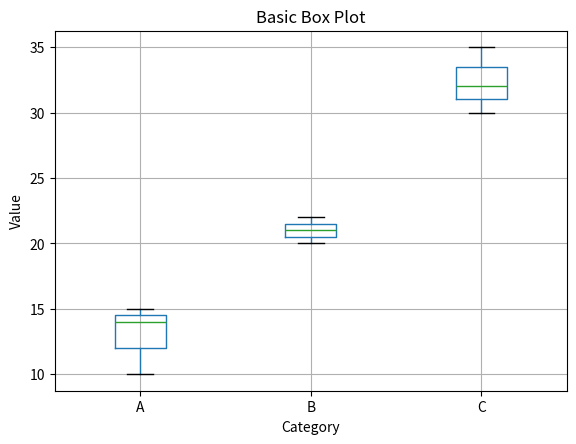
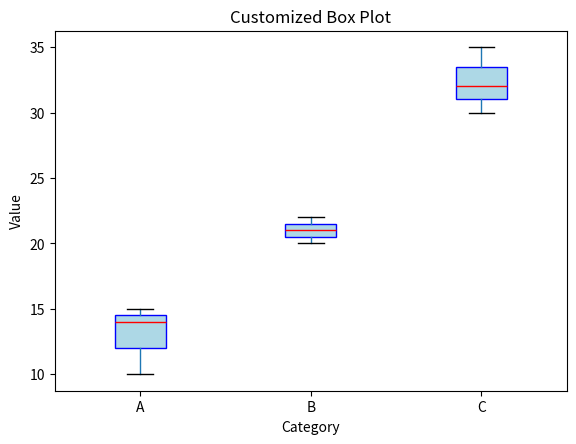
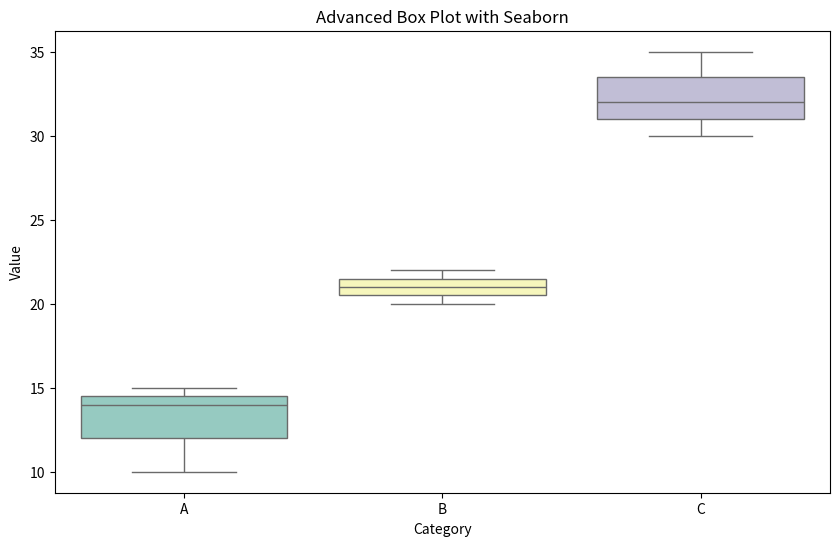

Write the Python code that produced these figures, in order.
# Sample data
import pandas as pd
import matplotlib.pyplot as plt
import seaborn as sns

data = {
    'Category': ['A', 'A', 'A', 'B', 'B', 'B', 'C', 'C', 'C'],
    'Value': [10, 15, 14, 22, 21, 20, 30, 35, 32]
}

df = pd.DataFrame(data)

# Basic box plot
df.boxplot(column='Value', by='Category')
plt.title('Basic Box Plot')
plt.suptitle('')  # Suppress the automatic title to make it cleaner
plt.xlabel('Category')
plt.ylabel('Value')
plt.show()

# Customizing the box plot
plt.figure(figsize=(10, 6))
df.boxplot(column='Value', by='Category', grid=False, patch_artist=True,
           boxprops=dict(facecolor='lightblue', color='blue'),
           medianprops=dict(color='red'))
plt.title('Customized Box Plot')
plt.suptitle('')
plt.xlabel('Category')
plt.ylabel('Value')
plt.show()

# Advanced box plot using Seaborn
plt.figure(figsize=(10, 6))
sns.boxplot(data=df, x='Category', y='Value', palette='Set3')
plt.title('Advanced Box Plot with Seaborn')
plt.xlabel('Category')
plt.ylabel('Value')
plt.show()
